Run: headless pygame with SDL's dummy video driver; simulated clock (each Clock.tick advances the game by its frame time, no real sleeping); random seed 0; keys injected as events and as key.get_pressed() state; no mouse input; restart key R tapped at the start of phases 3 and 4.
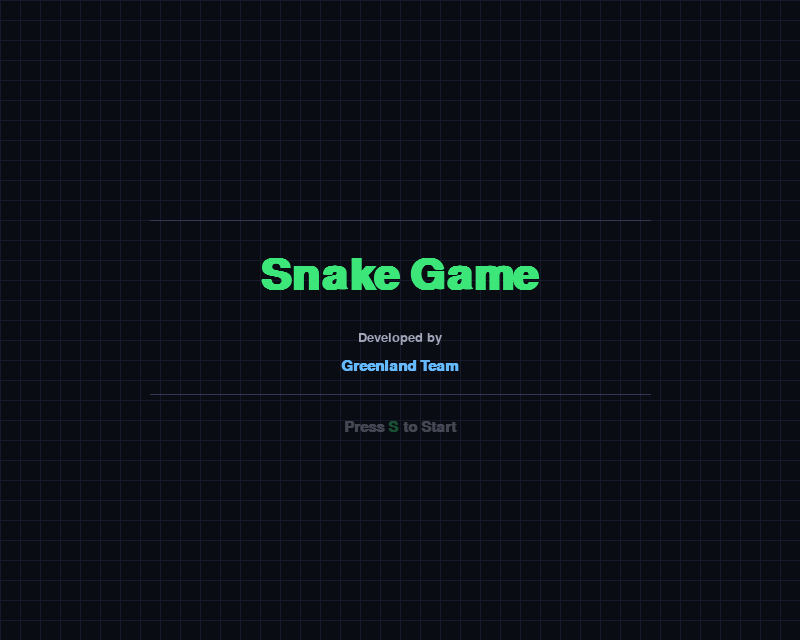
Frame 1 of 4 · flips 1–60 · no input
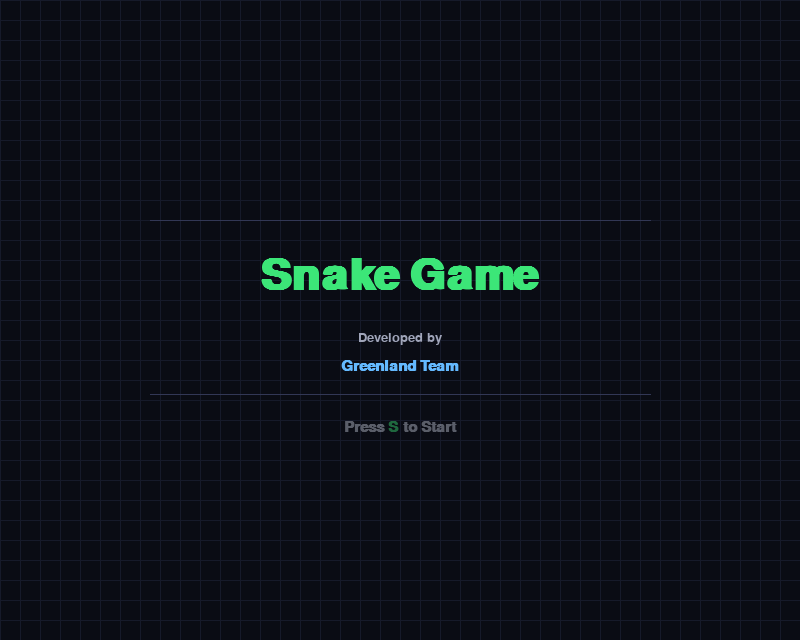
Frame 2 of 4 · flips 61–180 · tapped SPACE, RETURN · held RIGHT (→), D
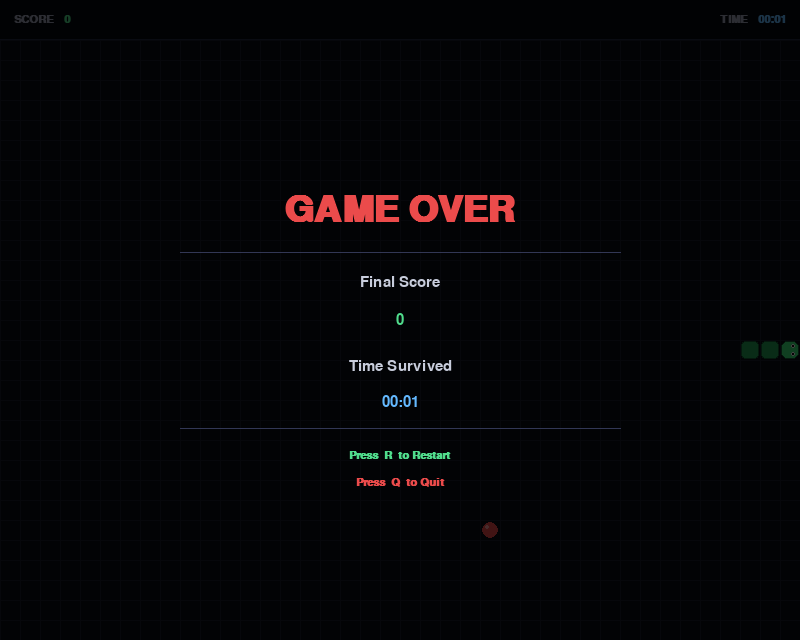
Frame 3 of 4 · flips 181–300 · tapped R · held DOWN (↓), S
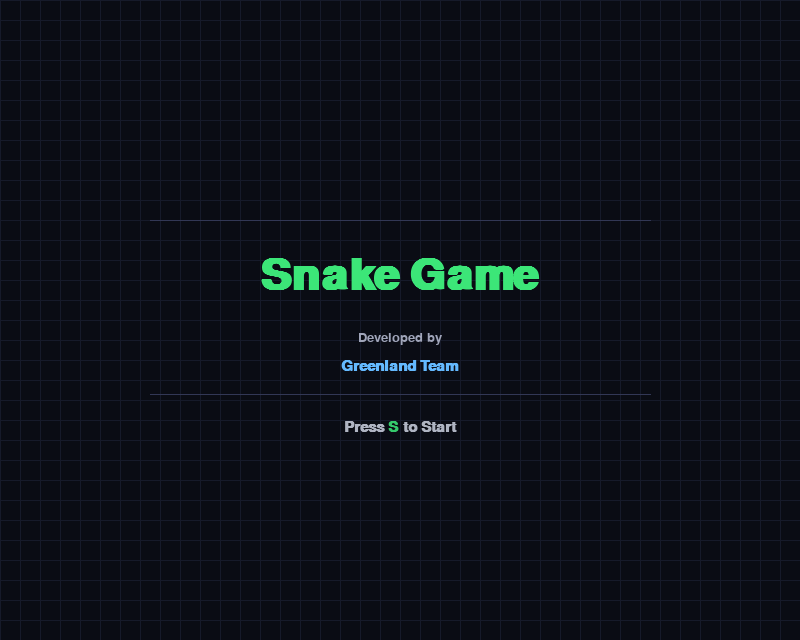
Frame 4 of 4 · flips 301–420 · tapped R · held LEFT (←), A, UP (↑), W

The pygame program that drew these frames:

"""
Snake Game — main.py
=====================
A complete Pygame Snake game featuring:
  • Intro Screen      (title, team credit, press S to start)
  • Real-time Score   (+10 per food eaten)
  • Live Timer        (elapsed seconds since game start)
  • Professional Game Over screen with final stats + restart/quit

Controls on Intro    : S → Start
Controls during game : Arrow Keys
Controls on Game Over: R → Restart  |  Q → Quit

Run: python main.py
"""

import pygame
import random
import sys

# ---------------------------------------------------------------------------
# Constants — tweak these to change the feel of the game
# ---------------------------------------------------------------------------
WINDOW_WIDTH  = 800
WINDOW_HEIGHT = 640

CELL_SIZE = 20                          # Grid cell size in pixels
GRID_COLS = WINDOW_WIDTH  // CELL_SIZE  # 40 columns
GRID_ROWS = WINDOW_HEIGHT // CELL_SIZE  # 32 rows

HUD_HEIGHT = 40                         # Height of the top status bar (px)
PLAY_TOP   = HUD_HEIGHT                 # Playable area starts below the HUD

FPS        = 12   # Base snake speed (frames per second)
SCORE_STEP = 10   # Points awarded per food item

# ---------------------------------------------------------------------------
# Colour Palette
# ---------------------------------------------------------------------------
C_BG            = (10,  12,  20)
C_GRID          = (22,  26,  42)
C_HUD_BG        = (6,   8,  15)
C_HUD_BORDER    = (35,  40,  65)

C_SNAKE_HEAD    = (60,  230, 120)
C_SNAKE_BODY    = (34,  160,  85)
C_SNAKE_OUTLINE = (18,   90,  48)

C_FOOD          = (235,  75,  75)
C_FOOD_SHINE    = (255, 160, 160)

C_SCORE_LABEL   = (160, 165, 185)
C_SCORE_VALUE   = (80,  220, 140)
C_TIMER_LABEL   = (160, 165, 185)
C_TIMER_VALUE   = (100, 185, 255)

C_OVER_OVERLAY  = (0, 0, 0, 185)
C_OVER_TITLE    = (235,  75,  75)
C_OVER_TEXT     = (200, 205, 220)
C_OVER_SCORE    = (80,  220, 140)
C_OVER_TIME     = (100, 185, 255)
C_OVER_RESTART  = (80,  220, 140)
C_OVER_QUIT     = (235,  75,  75)
C_DIVIDER       = (50,   55,  85)

# Intro screen specific colours
C_INTRO_TITLE   = (60,  230, 120)   # Bold green  — "Snake Game"
C_INTRO_CREDIT  = (160, 165, 185)   # Muted grey  — "Developed by"
C_INTRO_TEAM    = (100, 185, 255)   # Blue accent — "Greenland Team"
C_INTRO_PRESS   = (200, 205, 220)   # White-ish   — "Press  to Start"
C_INTRO_KEY     = (60,  230, 120)   # Green       — the "S" key letter

# Direction vectors (delta-col, delta-row)
DIR_UP    = ( 0, -1)
DIR_DOWN  = ( 0,  1)
DIR_LEFT  = (-1,  0)
DIR_RIGHT = ( 1,  0)


# ===========================================================================
# Utility — convert grid cell coordinates to a pixel Rect
# ===========================================================================
def cell_rect(col: int, row: int) -> pygame.Rect:
    """Return the pixel Rect for a grid cell, offset below the HUD."""
    return pygame.Rect(
        col * CELL_SIZE,
        row * CELL_SIZE + PLAY_TOP,
        CELL_SIZE,
        CELL_SIZE,
    )


# ===========================================================================
# Food — random placement and drawing
# ===========================================================================
class Food:
    """Manages the food pellet: random placement and circle rendering."""

    def __init__(self) -> None:
        self.col = 0
        self.row = 0

    def spawn(self, occupied: set[tuple[int, int]]) -> None:
        """Re-roll until a cell not occupied by the snake is found."""
        play_rows = (WINDOW_HEIGHT - PLAY_TOP) // CELL_SIZE
        while True:
            col = random.randint(0, GRID_COLS - 1)
            row = random.randint(0, play_rows - 1)
            if (col, row) not in occupied:
                self.col, self.row = col, row
                break

    def draw(self, surface: pygame.Surface) -> None:
        rect = cell_rect(self.col, self.row)
        cx, cy = rect.centerx, rect.centery
        r = CELL_SIZE // 2 - 2
        pygame.draw.circle(surface, C_FOOD,       (cx, cy), r)
        pygame.draw.circle(surface, C_FOOD_SHINE, (cx - 3, cy - 3), r // 3)

    @property
    def position(self) -> tuple[int, int]:
        return (self.col, self.row)


# ===========================================================================
# Snake — body list, movement, collision detection, and rendering
# ===========================================================================
class Snake:
    """
    Represents the player snake.
    body[0] is always the head; body grows toward the tail end.
    """

    def __init__(self) -> None:
        self.reset()

    def reset(self) -> None:
        """Place the snake in the centre of the grid, pointing right."""
        mid_col = GRID_COLS // 2
        mid_row = (WINDOW_HEIGHT - PLAY_TOP) // CELL_SIZE // 2
        self.body: list[tuple[int, int]] = [
            (mid_col,     mid_row),
            (mid_col - 1, mid_row),
            (mid_col - 2, mid_row),
        ]
        self.direction   = DIR_RIGHT
        self._queued_dir = DIR_RIGHT
        self.grew        = False
        self.alive       = True

    def queue_direction(self, new_dir: tuple[int, int]) -> None:
        """Buffer a direction change; prevents instant 180-degree reversal."""
        opposite = (-new_dir[0], -new_dir[1])
        if new_dir != opposite:
            self._queued_dir = new_dir

    def move(self) -> None:
        """Advance head by one cell; check wall and self-collision."""
        self.direction = self._queued_dir
        head_col, head_row = self.body[0]
        dc, dr   = self.direction
        new_head = (head_col + dc, head_row + dr)
        play_rows = (WINDOW_HEIGHT - PLAY_TOP) // CELL_SIZE

        # Wall collision
        if not (0 <= new_head[0] < GRID_COLS and 0 <= new_head[1] < play_rows):
            self.alive = False
            return

        # Self collision
        if new_head in self.body:
            self.alive = False
            return

        self.body.insert(0, new_head)
        if not self.grew:
            self.body.pop()   # Normal move — remove tail
        else:
            self.grew = False  # Growth tick — keep tail

    def draw(self, surface: pygame.Surface) -> None:
        for i, (col, row) in enumerate(self.body):
            rect  = cell_rect(col, row)
            inner = rect.inflate(-2, -2)
            if i == 0:
                # Head: brighter fill + directional eyes
                pygame.draw.rect(surface, C_SNAKE_OUTLINE, inner, border_radius=6)
                pygame.draw.rect(surface, C_SNAKE_HEAD, inner.inflate(-2, -2), border_radius=5)
                self._draw_eyes(surface, rect)
            else:
                pygame.draw.rect(surface, C_SNAKE_OUTLINE, inner, border_radius=4)
                pygame.draw.rect(surface, C_SNAKE_BODY,    inner.inflate(-2, -2), border_radius=3)

    def _draw_eyes(self, surface: pygame.Surface, head_rect: pygame.Rect) -> None:
        """Draw two small pupils oriented in the current direction of travel."""
        cx, cy   = head_rect.centerx, head_rect.centery
        dc, dr   = self.direction
        forward  = (dc * 3, dr * 3)
        sideways = 4
        if dc != 0:   # Horizontal movement → eyes above/below centre
            e1 = (cx + forward[0], cy + forward[1] - sideways)
            e2 = (cx + forward[0], cy + forward[1] + sideways)
        else:         # Vertical movement → eyes left/right of centre
            e1 = (cx + forward[0] - sideways, cy + forward[1])
            e2 = (cx + forward[0] + sideways, cy + forward[1])
        for eye in (e1, e2):
            pygame.draw.circle(surface, (240, 240, 240), eye, 2)
            pygame.draw.circle(surface, (20,  20,  20),  eye, 1)

    @property
    def head(self) -> tuple[int, int]:
        return self.body[0]

    @property
    def cells(self) -> set[tuple[int, int]]:
        return set(self.body)


# ===========================================================================
# INTRO SCREEN — shown once when the game launches (and on restart)
# ===========================================================================
def show_intro(surface: pygame.Surface, clock: pygame.time.Clock) -> None:
    """
    Display the title screen and block until the player presses S.

    Visual layout (vertically centred on the window)
    -------------------------------------------------
      ─────────────── divider ───────────────
           Snake Game          ← large, bold, GREEN
         Developed by
          Greenland Team       ← blue accent
      ─────────────── divider ───────────────
         Press  S  to Start    ← pulsing hint

    The "Press S to Start" line pulses (alpha fade) to attract attention.
    The "S" key is rendered in green to match the title colour.
    """
    # ---- Intro-specific fonts ----
    font_title  = pygame.font.SysFont("consolas", 64, bold=True)
    font_credit = pygame.font.SysFont("consolas", 20, bold=False)
    font_team   = pygame.font.SysFont("consolas", 22, bold=True)
    font_press  = pygame.font.SysFont("consolas", 22, bold=True)

    cx = WINDOW_WIDTH  // 2
    cy = WINDOW_HEIGHT // 2

    # Pre-render static text surfaces
    title_surf  = font_title.render("Snake Game",     True, C_INTRO_TITLE)
    credit_surf = font_credit.render("Developed by",  True, C_INTRO_CREDIT)
    team_surf   = font_team.render("Greenland Team",  True, C_INTRO_TEAM)

    # "Press S to Start" — three segments so "S" can be a different colour
    seg_pre  = font_press.render("Press ",     True, C_INTRO_PRESS)
    seg_key  = font_press.render("S",          True, C_INTRO_KEY)
    seg_post = font_press.render(" to Start",  True, C_INTRO_PRESS)

    # Total width of the full hint line (used to centre it)
    hint_total_w = seg_pre.get_width() + seg_key.get_width() + seg_post.get_width()
    hint_x       = cx - hint_total_w // 2
    hint_y       = cy + 100

    # Pulse state — oscillates alpha between 60 and 255
    pulse_alpha = 255
    pulse_dir   = -3     # negative = fading out

    # ---- Intro event loop ----
    while True:
        for event in pygame.event.get():
            if event.type == pygame.QUIT:
                pygame.quit()
                sys.exit()
            if event.type == pygame.KEYDOWN and event.key == pygame.K_s:
                return    # S pressed → exit intro, game begins

        # Background + faint grid (matches the game's look)
        surface.fill(C_BG)
        for col in range(GRID_COLS + 1):
            pygame.draw.line(surface, C_GRID,
                             (col * CELL_SIZE, 0),
                             (col * CELL_SIZE, WINDOW_HEIGHT))
        for row in range(GRID_ROWS + 1):
            pygame.draw.line(surface, C_GRID,
                             (0, row * CELL_SIZE),
                             (WINDOW_WIDTH, row * CELL_SIZE))

        # Top divider
        pygame.draw.line(surface, C_DIVIDER,
                         (cx - 250, cy - 100), (cx + 250, cy - 100), 1)

        # "Snake Game" title — bold, green, centred
        surface.blit(title_surf, title_surf.get_rect(center=(cx, cy - 44)))

        # "Developed by" — small, muted
        surface.blit(credit_surf, credit_surf.get_rect(center=(cx, cy + 18)))

        # "Greenland Team" — slightly larger, blue accent
        surface.blit(team_surf, team_surf.get_rect(center=(cx, cy + 46)))

        # Bottom divider
        pygame.draw.line(surface, C_DIVIDER,
                         (cx - 250, cy + 74), (cx + 250, cy + 74), 1)

        # Pulsing "Press S to Start"
        seg_pre.set_alpha(pulse_alpha)
        seg_key.set_alpha(pulse_alpha)
        seg_post.set_alpha(pulse_alpha)

        surface.blit(seg_pre,  (hint_x, hint_y))
        surface.blit(seg_key,  (hint_x + seg_pre.get_width(), hint_y))
        surface.blit(seg_post, (hint_x + seg_pre.get_width() + seg_key.get_width(), hint_y))

        # Update pulse — bounce alpha between 60 and 255
        pulse_alpha += pulse_dir
        if pulse_alpha <= 60:
            pulse_dir = +3
        elif pulse_alpha >= 255:
            pulse_dir = -3

        pygame.display.flip()
        clock.tick(60)   # 60 fps for smooth pulse animation


# ===========================================================================
# HUD — display_stats(): Score (top-left) and Timer (top-right)
# ===========================================================================
def display_stats(
    surface: pygame.Surface,
    fonts: dict,
    score: int,
    elapsed_seconds: int,
) -> None:
    """
    Draw the top status bar with real-time Score and Timer.

    Time format: MM:SS
      minutes = elapsed_seconds // 60
      seconds = elapsed_seconds % 60
    """
    # HUD background strip
    pygame.draw.rect(surface, C_HUD_BG, pygame.Rect(0, 0, WINDOW_WIDTH, HUD_HEIGHT))
    pygame.draw.line(surface, C_HUD_BORDER,
                     (0, HUD_HEIGHT - 1), (WINDOW_WIDTH, HUD_HEIGHT - 1))

    f = fonts["hud"]

    # Left — Score label + value
    lbl_score = f.render("SCORE", True, C_SCORE_LABEL)
    val_score = f.render(str(score), True, C_SCORE_VALUE)
    surface.blit(lbl_score, (14, (HUD_HEIGHT - lbl_score.get_height()) // 2))
    surface.blit(val_score, (14 + lbl_score.get_width() + 10,
                              (HUD_HEIGHT - val_score.get_height()) // 2))

    # Right — Timer label + MM:SS value
    minutes  = elapsed_seconds // 60
    seconds  = elapsed_seconds % 60
    time_str = f"{minutes:02d}:{seconds:02d}"

    lbl_time = f.render("TIME", True, C_TIMER_LABEL)
    val_time = f.render(time_str,  True, C_TIMER_VALUE)
    total_w  = lbl_time.get_width() + 10 + val_time.get_width()
    start_x  = WINDOW_WIDTH - total_w - 14

    surface.blit(lbl_time, (start_x, (HUD_HEIGHT - lbl_time.get_height()) // 2))
    surface.blit(val_time, (start_x + lbl_time.get_width() + 10,
                             (HUD_HEIGHT - val_time.get_height()) // 2))


# ===========================================================================
# Game Over overlay — game_over_screen()
# ===========================================================================
def game_over_screen(
    surface: pygame.Surface,
    fonts: dict,
    score: int,
    elapsed_ms: int,
) -> None:
    """
    Semi-transparent overlay with final score, time survived, and key hints.

    Time conversion (ms → MM:SS):
      elapsed_seconds = elapsed_ms // 1000    (ms ÷ 1000 = seconds)
      minutes         = elapsed_seconds // 60
      seconds         = elapsed_seconds % 60
    """
    overlay = pygame.Surface((WINDOW_WIDTH, WINDOW_HEIGHT), pygame.SRCALPHA)
    overlay.fill(C_OVER_OVERLAY)
    surface.blit(overlay, (0, 0))

    cx = WINDOW_WIDTH  // 2
    cy = WINDOW_HEIGHT // 2

    # "GAME OVER" — large red title
    title_surf = fonts["title"].render("GAME OVER", True, C_OVER_TITLE)
    surface.blit(title_surf, title_surf.get_rect(center=(cx, cy - 110)))

    pygame.draw.line(surface, C_DIVIDER, (cx - 220, cy - 68), (cx + 220, cy - 68), 1)

    # Final Score
    lbl_sc = fonts["over"].render("Final Score", True, C_OVER_TEXT)
    val_sc = fonts["over"].render(str(score),    True, C_OVER_SCORE)
    surface.blit(lbl_sc, lbl_sc.get_rect(center=(cx, cy - 38)))
    surface.blit(val_sc, val_sc.get_rect(center=(cx, cy +  0)))

    # Time Survived
    elapsed_seconds = elapsed_ms // 1000
    minutes         = elapsed_seconds // 60
    seconds         = elapsed_seconds % 60
    time_str        = f"{minutes:02d}:{seconds:02d}"

    lbl_tm = fonts["over"].render("Time Survived", True, C_OVER_TEXT)
    val_tm = fonts["over"].render(time_str,        True, C_OVER_TIME)
    surface.blit(lbl_tm, lbl_tm.get_rect(center=(cx, cy + 46)))
    surface.blit(val_tm, val_tm.get_rect(center=(cx, cy + 82)))

    pygame.draw.line(surface, C_DIVIDER, (cx - 220, cy + 108), (cx + 220, cy + 108), 1)

    # Key hints
    hint_r = fonts["hint"].render("Press  R  to Restart", True, C_OVER_RESTART)
    hint_q = fonts["hint"].render("Press  Q  to Quit",    True, C_OVER_QUIT)
    surface.blit(hint_r, hint_r.get_rect(center=(cx, cy + 135)))
    surface.blit(hint_q, hint_q.get_rect(center=(cx, cy + 162)))


# ===========================================================================
# Grid background
# ===========================================================================
def draw_background(surface: pygame.Surface) -> None:
    """Dark background + faint grid lines in the play area."""
    pygame.draw.rect(surface, C_BG,
                     pygame.Rect(0, PLAY_TOP, WINDOW_WIDTH, WINDOW_HEIGHT - PLAY_TOP))
    for col in range(GRID_COLS + 1):
        pygame.draw.line(surface, C_GRID,
                         (col * CELL_SIZE, PLAY_TOP),
                         (col * CELL_SIZE, WINDOW_HEIGHT))
    play_rows = (WINDOW_HEIGHT - PLAY_TOP) // CELL_SIZE
    for row in range(play_rows + 1):
        y = row * CELL_SIZE + PLAY_TOP
        pygame.draw.line(surface, C_GRID, (0, y), (WINDOW_WIDTH, y))


# ===========================================================================
# Entry point — init → intro → game loop
# ===========================================================================
def main() -> None:
    pygame.init()
    screen = pygame.display.set_mode((WINDOW_WIDTH, WINDOW_HEIGHT))
    pygame.display.set_caption("Snake  |  Greenland Team")
    clock  = pygame.time.Clock()

    # Pre-load fonts used during gameplay (done once for performance)
    fonts = {
        "hud"  : pygame.font.SysFont("consolas", 17, bold=True),
        "title": pygame.font.SysFont("consolas", 54, bold=True),
        "over" : pygame.font.SysFont("consolas", 22, bold=False),
        "hint" : pygame.font.SysFont("consolas", 17, bold=True),
    }

    # ---- Show intro — waits here until player presses S ----
    show_intro(screen, clock)

    # ---- Initialise game objects right after S is pressed ----
    snake = Snake()
    food  = Food()
    food.spawn(snake.cells)

    score: int   = 0
    game_over    = False

    # Record start time in milliseconds.
    # pygame.time.get_ticks() counts ms since pygame.init() was called.
    # Subtracting start_ticks every frame isolates this game session's time.
    start_ticks: int = pygame.time.get_ticks()
    final_ms: int    = 0   # Frozen at the moment of death

    # ---- Main game loop ----
    while True:
        # Events
        for event in pygame.event.get():
            if event.type == pygame.QUIT:
                pygame.quit()
                sys.exit()

            if event.type == pygame.KEYDOWN:
                if not game_over:
                    if event.key == pygame.K_UP:
                        snake.queue_direction(DIR_UP)
                    elif event.key == pygame.K_DOWN:
                        snake.queue_direction(DIR_DOWN)
                    elif event.key == pygame.K_LEFT:
                        snake.queue_direction(DIR_LEFT)
                    elif event.key == pygame.K_RIGHT:
                        snake.queue_direction(DIR_RIGHT)
                else:
                    if event.key == pygame.K_r:
                        main()   # Restart — goes back to intro screen
                        return
                    elif event.key == pygame.K_q:
                        pygame.quit()
                        sys.exit()

        # Update
        if not game_over:
            snake.move()

            if not snake.alive:
                # Freeze the timer at the exact death frame
                final_ms  = pygame.time.get_ticks() - start_ticks
                game_over = True

            elif snake.head == food.position:
                score     += SCORE_STEP
                snake.grew = True
                food.spawn(snake.cells)

        # Elapsed time calculation:
        # get_ticks() returns ms → subtract start → divide by 1000 for seconds
        elapsed_ms      = final_ms if game_over else (pygame.time.get_ticks() - start_ticks)
        elapsed_seconds = elapsed_ms // 1000

        # Render
        draw_background(screen)
        food.draw(screen)
        snake.draw(screen)
        display_stats(screen, fonts, score, elapsed_seconds)

        if game_over:
            game_over_screen(screen, fonts, score, final_ms)

        pygame.display.flip()
        clock.tick(FPS)


# ---------------------------------------------------------------------------
if __name__ == "__main__":
    main()
